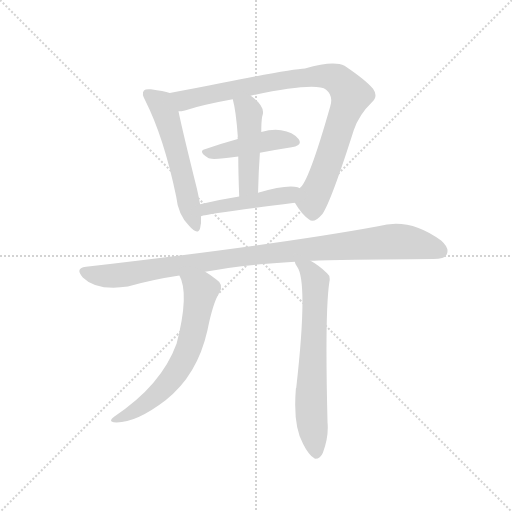
t = 0.00 s
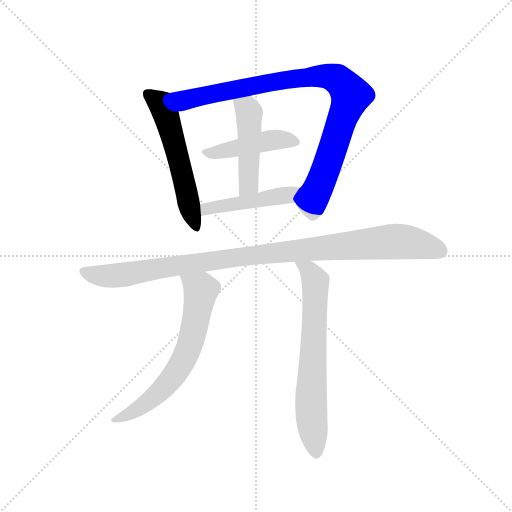
t = 1.32 s
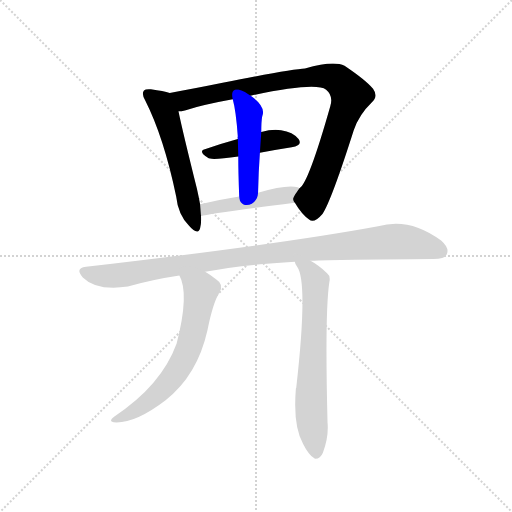
t = 2.63 s
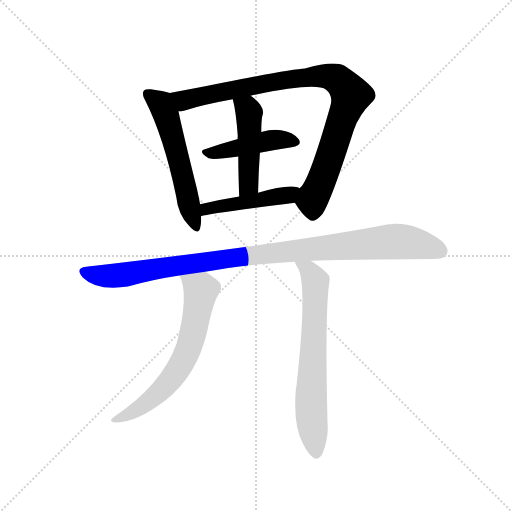
t = 3.95 s
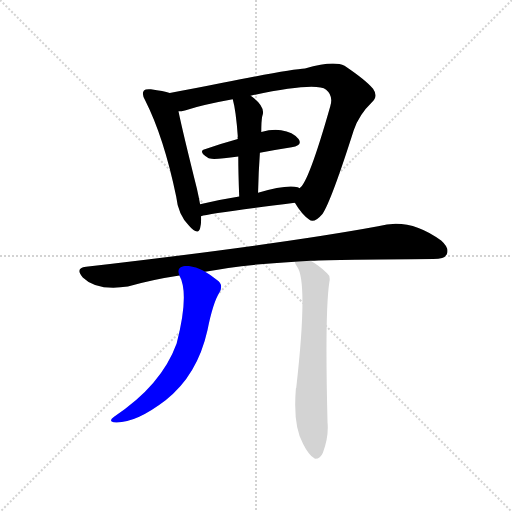
t = 5.27 s
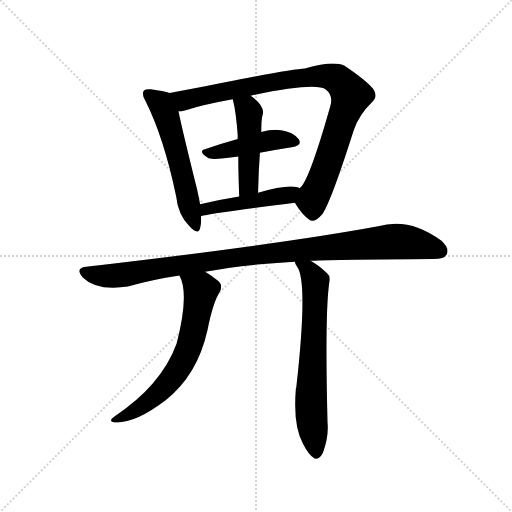
t = 6.58 s

The animated SVG that drew these frames (rendered in a browser with its animation timeline set to each time). Animation: 8 CSS @keyframes rules; one cycle of 6.58 s.

<svg version="1.1" viewBox="0 0 1024 1024" xmlns="http://www.w3.org/2000/svg">
  <g stroke="lightgray" stroke-dasharray="1,1" stroke-width="1" transform="scale(4, 4)">
    <line x1="0" y1="0" x2="256" y2="256"></line>
    <line x1="256" y1="0" x2="0" y2="256"></line>
    <line x1="128" y1="0" x2="128" y2="256"></line>
    <line x1="0" y1="128" x2="256" y2="128"></line>
  </g>
  <g transform="scale(0.92, -0.92) translate(60, -850)">
    <style type="text/css">
      
        @keyframes keyframes0 {
          from {
            stroke: blue;
            stroke-dashoffset: 567;
            stroke-width: 128;
          }
          65% {
            animation-timing-function: step-end;
            stroke: blue;
            stroke-dashoffset: 0;
            stroke-width: 128;
          }
          to {
            stroke: black;
            stroke-width: 1024;
          }
        }
        #make-me-a-hanzi-animation-0 {
          animation: keyframes0 0.71142578125s both;
          animation-delay: 0s;
          animation-timing-function: linear;
        }
      
        @keyframes keyframes1 {
          from {
            stroke: blue;
            stroke-dashoffset: 933;
            stroke-width: 128;
          }
          75% {
            animation-timing-function: step-end;
            stroke: blue;
            stroke-dashoffset: 0;
            stroke-width: 128;
          }
          to {
            stroke: black;
            stroke-width: 1024;
          }
        }
        #make-me-a-hanzi-animation-1 {
          animation: keyframes1 1.00927734375s both;
          animation-delay: 0.71142578125s;
          animation-timing-function: linear;
        }
      
        @keyframes keyframes2 {
          from {
            stroke: blue;
            stroke-dashoffset: 449;
            stroke-width: 128;
          }
          59% {
            animation-timing-function: step-end;
            stroke: blue;
            stroke-dashoffset: 0;
            stroke-width: 128;
          }
          to {
            stroke: black;
            stroke-width: 1024;
          }
        }
        #make-me-a-hanzi-animation-2 {
          animation: keyframes2 0.6153971354166666s both;
          animation-delay: 1.720703125s;
          animation-timing-function: linear;
        }
      
        @keyframes keyframes3 {
          from {
            stroke: blue;
            stroke-dashoffset: 473;
            stroke-width: 128;
          }
          61% {
            animation-timing-function: step-end;
            stroke: blue;
            stroke-dashoffset: 0;
            stroke-width: 128;
          }
          to {
            stroke: black;
            stroke-width: 1024;
          }
        }
        #make-me-a-hanzi-animation-3 {
          animation: keyframes3 0.6349283854166666s both;
          animation-delay: 2.3361002604166665s;
          animation-timing-function: linear;
        }
      
        @keyframes keyframes4 {
          from {
            stroke: blue;
            stroke-dashoffset: 473;
            stroke-width: 128;
          }
          61% {
            animation-timing-function: step-end;
            stroke: blue;
            stroke-dashoffset: 0;
            stroke-width: 128;
          }
          to {
            stroke: black;
            stroke-width: 1024;
          }
        }
        #make-me-a-hanzi-animation-4 {
          animation: keyframes4 0.6349283854166666s both;
          animation-delay: 2.971028645833333s;
          animation-timing-function: linear;
        }
      
        @keyframes keyframes5 {
          from {
            stroke: blue;
            stroke-dashoffset: 1038;
            stroke-width: 128;
          }
          77% {
            animation-timing-function: step-end;
            stroke: blue;
            stroke-dashoffset: 0;
            stroke-width: 128;
          }
          to {
            stroke: black;
            stroke-width: 1024;
          }
        }
        #make-me-a-hanzi-animation-5 {
          animation: keyframes5 1.0947265625s both;
          animation-delay: 3.6059570312499996s;
          animation-timing-function: linear;
        }
      
        @keyframes keyframes6 {
          from {
            stroke: blue;
            stroke-dashoffset: 662;
            stroke-width: 128;
          }
          68% {
            animation-timing-function: step-end;
            stroke: blue;
            stroke-dashoffset: 0;
            stroke-width: 128;
          }
          to {
            stroke: black;
            stroke-width: 1024;
          }
        }
        #make-me-a-hanzi-animation-6 {
          animation: keyframes6 0.7887369791666666s both;
          animation-delay: 4.70068359375s;
          animation-timing-function: linear;
        }
      
        @keyframes keyframes7 {
          from {
            stroke: blue;
            stroke-dashoffset: 686;
            stroke-width: 128;
          }
          69% {
            animation-timing-function: step-end;
            stroke: blue;
            stroke-dashoffset: 0;
            stroke-width: 128;
          }
          to {
            stroke: black;
            stroke-width: 1024;
          }
        }
        #make-me-a-hanzi-animation-7 {
          animation: keyframes7 0.8082682291666666s both;
          animation-delay: 5.489420572916667s;
          animation-timing-function: linear;
        }
      
    </style>
    
      <path d="M 309 648 Q 296 652 268 656 Q 256 657 253 653 Q 247 646 256 631 Q 296 552 323 423 Q 327 384 351 359 Q 370 337 375 354 Q 378 364 377 380 L 375 406 Q 372 422 368 440 Q 337 564 328 608 C 322 637 320 645 309 648 Z" fill="lightgray"></path>
    
      <path d="M 581 409 Q 597 382 612 373 Q 622 363 641 385 Q 660 413 709 567 Q 721 601 748 627 Q 763 640 751 657 Q 735 676 689 707 Q 665 719 603 701 Q 576 700 424 670 Q 360 657 309 648 C 279 643 299 602 328 608 Q 334 608 342 610 Q 385 623 446 634 L 485 642 Q 626 672 649 655 Q 665 642 658 619 Q 610 450 591 441 C 575 418 575 418 581 409 Z" fill="lightgray"></path>
    
      <path d="M 505 518 Q 542 525 574 530 Q 599 534 589 548 Q 577 563 551 567 Q 532 570 508 563 L 457 548 Q 420 538 387 526 Q 369 522 392 507 Q 398 501 458 510 L 505 518 Z" fill="lightgray"></path>
    
      <path d="M 501 431 Q 502 477 505 518 L 508 563 Q 508 587 510 597 Q 519 618 485 642 C 461 660 439 663 446 634 Q 453 609 457 553 Q 456 552 457 548 L 458 510 Q 458 476 460 423 C 461 393 500 401 501 431 Z" fill="lightgray"></path>
    
      <path d="M 377 380 Q 395 386 581 409 C 611 413 619 430 591 441 Q 590 442 587 443 Q 562 449 501 431 L 460 423 Q 415 416 375 406 C 346 399 348 373 377 380 Z" fill="lightgray"></path>
    
      <path d="M 615 283 Q 675 286 882 287 Q 906 287 911 297 Q 918 310 899 327 Q 830 378 762 358 Q 551 319 127 270 Q 102 267 120 247 Q 150 217 218 227 Q 270 242 330 251 L 386 259 Q 458 274 581 281 L 615 283 Z" fill="lightgray"></path>
    
      <path d="M 330 251 Q 352 212 324 103 Q 291 12 188 -56 Q 175 -65 187 -68 Q 232 -72 300 -20 Q 369 34 391 132 Q 403 192 417 214 Q 427 232 411 242 Q 398 252 386 259 C 361 275 318 279 330 251 Z" fill="lightgray"></path>
    
      <path d="M 581 281 Q 581 277 586 270 Q 610 237 584 7 Q 583 6 583 2 Q 577 -76 599 -115 Q 611 -139 624 -147 Q 636 -148 642 -134 Q 655 -100 652 -68 Q 646 172 656 237 Q 659 250 651 256 Q 632 274 615 283 C 589 299 568 308 581 281 Z" fill="lightgray"></path>
    
    
      <clipPath id="make-me-a-hanzi-clip-0">
        <path d="M 309 648 Q 296 652 268 656 Q 256 657 253 653 Q 247 646 256 631 Q 296 552 323 423 Q 327 384 351 359 Q 370 337 375 354 Q 378 364 377 380 L 375 406 Q 372 422 368 440 Q 337 564 328 608 C 322 637 320 645 309 648 Z"></path>
      </clipPath>
      <path clip-path="url(#make-me-a-hanzi-clip-0)" d="M 262 646 L 289 624 L 300 603 L 363 359" fill="none" id="make-me-a-hanzi-animation-0" stroke-dasharray="439 878" stroke-linecap="round"></path>
    
      <clipPath id="make-me-a-hanzi-clip-1">
        <path d="M 581 409 Q 597 382 612 373 Q 622 363 641 385 Q 660 413 709 567 Q 721 601 748 627 Q 763 640 751 657 Q 735 676 689 707 Q 665 719 603 701 Q 576 700 424 670 Q 360 657 309 648 C 279 643 299 602 328 608 Q 334 608 342 610 Q 385 623 446 634 L 485 642 Q 626 672 649 655 Q 665 642 658 619 Q 610 450 591 441 C 575 418 575 418 581 409 Z"></path>
      </clipPath>
      <path clip-path="url(#make-me-a-hanzi-clip-1)" d="M 317 643 L 342 632 L 440 655 L 618 684 L 651 684 L 674 677 L 703 643 L 644 470 L 618 415 L 621 392" fill="none" id="make-me-a-hanzi-animation-1" stroke-dasharray="805 1610" stroke-linecap="round"></path>
    
      <clipPath id="make-me-a-hanzi-clip-2">
        <path d="M 505 518 Q 542 525 574 530 Q 599 534 589 548 Q 577 563 551 567 Q 532 570 508 563 L 457 548 Q 420 538 387 526 Q 369 522 392 507 Q 398 501 458 510 L 505 518 Z"></path>
      </clipPath>
      <path clip-path="url(#make-me-a-hanzi-clip-2)" d="M 389 516 L 533 546 L 579 541" fill="none" id="make-me-a-hanzi-animation-2" stroke-dasharray="321 642" stroke-linecap="round"></path>
    
      <clipPath id="make-me-a-hanzi-clip-3">
        <path d="M 501 431 Q 502 477 505 518 L 508 563 Q 508 587 510 597 Q 519 618 485 642 C 461 660 439 663 446 634 Q 453 609 457 553 Q 456 552 457 548 L 458 510 Q 458 476 460 423 C 461 393 500 401 501 431 Z"></path>
      </clipPath>
      <path clip-path="url(#make-me-a-hanzi-clip-3)" d="M 453 631 L 482 606 L 481 454 L 465 432" fill="none" id="make-me-a-hanzi-animation-3" stroke-dasharray="345 690" stroke-linecap="round"></path>
    
      <clipPath id="make-me-a-hanzi-clip-4">
        <path d="M 377 380 Q 395 386 581 409 C 611 413 619 430 591 441 Q 590 442 587 443 Q 562 449 501 431 L 460 423 Q 415 416 375 406 C 346 399 348 373 377 380 Z"></path>
      </clipPath>
      <path clip-path="url(#make-me-a-hanzi-clip-4)" d="M 377 387 L 426 404 L 562 424 L 586 437" fill="none" id="make-me-a-hanzi-animation-4" stroke-dasharray="345 690" stroke-linecap="round"></path>
    
      <clipPath id="make-me-a-hanzi-clip-5">
        <path d="M 615 283 Q 675 286 882 287 Q 906 287 911 297 Q 918 310 899 327 Q 830 378 762 358 Q 551 319 127 270 Q 102 267 120 247 Q 150 217 218 227 Q 270 242 330 251 L 386 259 Q 458 274 581 281 L 615 283 Z"></path>
      </clipPath>
      <path clip-path="url(#make-me-a-hanzi-clip-5)" d="M 124 258 L 190 250 L 436 289 L 789 325 L 834 323 L 898 304" fill="none" id="make-me-a-hanzi-animation-5" stroke-dasharray="910 1820" stroke-linecap="round"></path>
    
      <clipPath id="make-me-a-hanzi-clip-6">
        <path d="M 330 251 Q 352 212 324 103 Q 291 12 188 -56 Q 175 -65 187 -68 Q 232 -72 300 -20 Q 369 34 391 132 Q 403 192 417 214 Q 427 232 411 242 Q 398 252 386 259 C 361 275 318 279 330 251 Z"></path>
      </clipPath>
      <path clip-path="url(#make-me-a-hanzi-clip-6)" d="M 337 249 L 377 219 L 358 116 L 344 77 L 324 42 L 280 -10 L 238 -41 L 193 -62" fill="none" id="make-me-a-hanzi-animation-6" stroke-dasharray="534 1068" stroke-linecap="round"></path>
    
      <clipPath id="make-me-a-hanzi-clip-7">
        <path d="M 581 281 Q 581 277 586 270 Q 610 237 584 7 Q 583 6 583 2 Q 577 -76 599 -115 Q 611 -139 624 -147 Q 636 -148 642 -134 Q 655 -100 652 -68 Q 646 172 656 237 Q 659 250 651 256 Q 632 274 615 283 C 589 299 568 308 581 281 Z"></path>
      </clipPath>
      <path clip-path="url(#make-me-a-hanzi-clip-7)" d="M 587 277 L 612 261 L 626 238 L 616 -41 L 627 -135" fill="none" id="make-me-a-hanzi-animation-7" stroke-dasharray="558 1116" stroke-linecap="round"></path>
    
  </g>
</svg>
